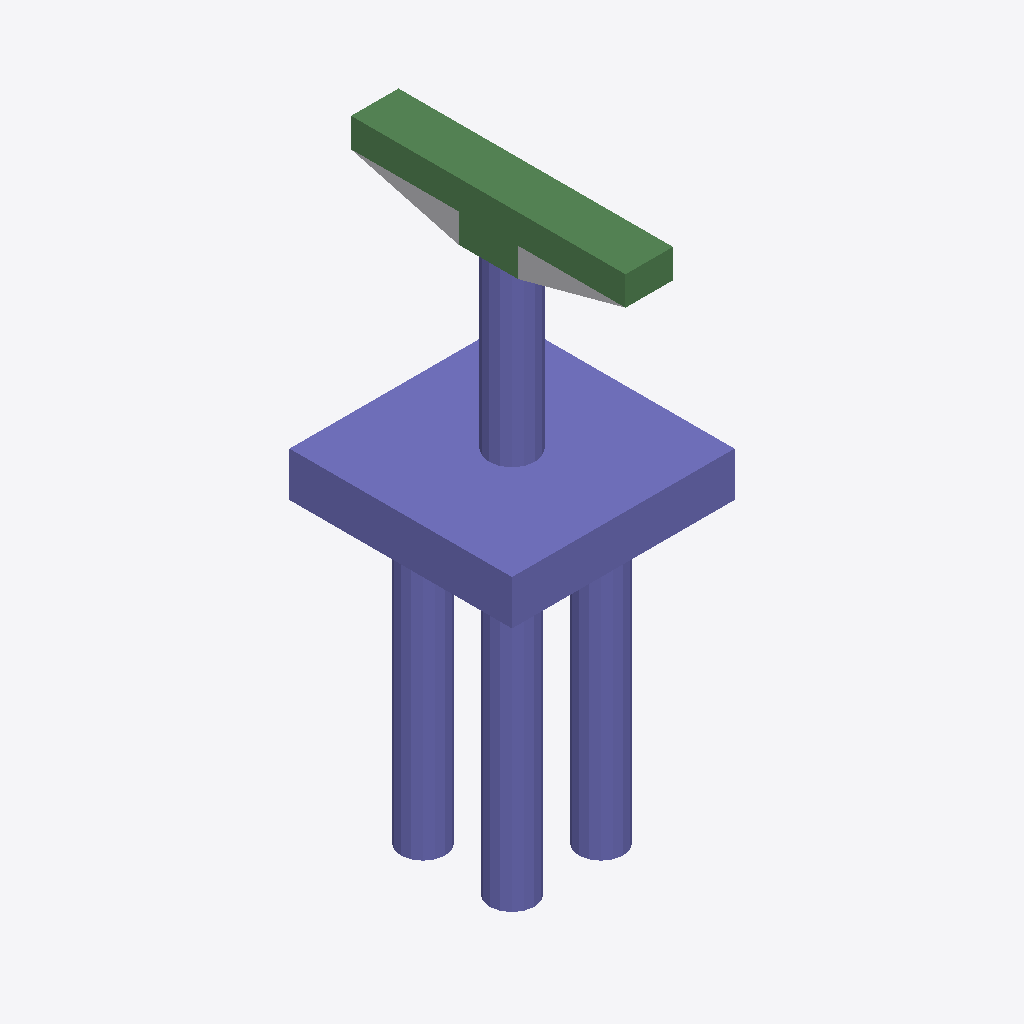
Isometric view of an IFC building model (IFC-SPF (STEP), schema IFC2X3, length unit foot), seen from the south-west, elements coloured by IFC class: 29 columns (violet), 8 beams (green), 1 other element (light grey).
Extent 7.5 m × 9.2 m × 19.3 m (x, y, z). Storeys (2): L1 at 0.00 m; L2 at 3.66 m. Elements (51): 42 IfcColumn, 8 IfcBeam, 1 IfcBuildingElementProxy.

HEADER;
FILE_DESCRIPTION(('ViewDefinition [CoordinationView_V2.0]','RevitIdentifiers [ContentGUID: e3430c75-88f8-4ce5-a475-af5247e5b447, VersionGUID: 39e88641-a339-4c99-9a93-88a00d5186cb, NumberOfSaves: 0]','CoordinateReference [CoordinateBase: Shared Coordinates]'),'2;1');
FILE_NAME('D_45_2L_OF_S_Sub_updated.ifc','2026-06-23T14:32:44+05:30',(''),(''),'ODA SDAI 25.12','Autodesk - Revit 27.0.20.10 (ENU) - 27.0.20.10','');
FILE_SCHEMA(('IFC2X3'));
ENDSEC;
DATA;
#27=IFCPROJECT('3ZGmnrYFXCvQHrhrAu6akt',#6,'Project Number',$,$,'Project Name','Project Status',(#22),#5175);
#41=IFCSITE('3ZGmnrYFXCvQHrhrAu6akr',#6,'The site:1246174',$,$,#40,$,$,.ELEMENT.,(42,21,31,401672),(-71,-3,-24,-345703),0.0,$,$);
#31=IFCBUILDING('3ZGmnrYFXCvQHrhrAu6aks',#6,'Building Name',$,$,#30,$,'Building Name',.ELEMENT.,$,$,#28);
#34=IFCBUILDINGSTOREY('2JF4e6axWHqu3u0C1FZlmi',#6,'L1',$,$,#33,$,'L1',.ELEMENT.,0.0);
#38=IFCBUILDINGSTOREY('1ZGO8hrFCHqw0v0026FpFv',#6,'L2',$,$,#37,$,'L2',.ELEMENT.,12.0);
#958=IFCCOLUMN('0vw8P1epbCcPgJYA0DGeKZ',#6,'Column#61',$,$,#957,#954,'1246184');
#3106=IFCCOLUMN('0vw8P1epbCcPgJYA0DGeKs',#6,'Column#9',$,$,#3105,#3102,'1246205');
#1391=IFCBEAM('0vw8P1epbCcPgJYA0DGeKc',#6,'Beam#58',$,$,#1390,#1387,'1246189');
#4144=IFCBEAM('0vw8P1epbCcPgJYA0DGeB3',#6,'Beam#55',$,$,#4143,#4140,'1246216');
#3933=IFCBEAM('0vw8P1epbCcPgJYA0DGeBE',#6,'Beam#53',$,$,#3932,#3929,'1246213');
#77=IFCBUILDINGELEMENTPROXY('0vw8P1epbCcPgJYA0DGeHz',#6,'Structural Framing 1:Structural Framing 1:1245878',$,$,#76,#74,'1245878',$);
#3983=IFCBEAM('0vw8P1epbCcPgJYA0DGeBD',#6,'Beam#52',$,$,#3982,#3979,'1246214');
#4416=IFCBEAM('0vw8P1epbCcPgJYA0DGeB0',#6,'Beam#59',$,$,#4415,#4412,'1246219');
#1724=IFCCOLUMN('0vw8P1epbCcPgJYA0DGeKx',#6,'Column#38',$,$,#1723,#1720,'1246192');
#2329=IFCCOLUMN('0vw8P1epbCcPgJYA0DGeKz',#6,'Column#25',$,$,#2328,#2325,'1246198');
#2551=IFCCOLUMN('0vw8P1epbCcPgJYA0DGeKp',#6,'Column#45',$,$,#2550,#2547,'1246200');
#3550=IFCCOLUMN('0vw8P1epbCcPgJYA0DGeBA',#6,'Column#36',$,$,#3549,#3546,'1246209');
#2773=IFCCOLUMN('0vw8P1epbCcPgJYA0DGeKn',#6,'Column#48',$,$,#2772,#2769,'1246202');
#3328=IFCCOLUMN('0vw8P1epbCcPgJYA0DGeKq',#6,'Column#50',$,$,#3327,#3324,'1246207');
#4638=IFCCOLUMN('0vw8P1epbCcPgJYA0DGeB6',#6,'Column#29',$,$,#4637,#4634,'1246221');
#686=IFCCOLUMN('0vw8P1epbCcPgJYA0DGeKk',#6,'Column#32',$,$,#685,#682,'1246181');
#1069=IFCCOLUMN('0vw8P1epbCcPgJYA0DGeKY',#6,'Column#37',$,$,#1068,#1065,'1246185');
#1291=IFCCOLUMN('0vw8P1epbCcPgJYA0DGeKW',#6,'Column#40',$,$,#1290,#1287,'1246187');
#3217=IFCCOLUMN('0vw8P1epbCcPgJYA0DGeKr',#6,'Column#41',$,$,#3216,#3213,'1246206');
#4366=IFCCOLUMN('0vw8P1epbCcPgJYA0DGeB1',#6,'Column#42',$,$,#4365,#4362,'1246218');
#4971=IFCCOLUMN('0vw8P1epbCcPgJYA0DGeBR',#6,'Column#34',$,$,#4970,#4967,'1246224');
#189=IFCCOLUMN('0vw8P1epbCcPgJYA0DGeKh',#6,'Column#24',$,$,#188,#185,'1246176');
#2662=IFCCOLUMN('0vw8P1epbCcPgJYA0DGeKo',#6,'Column#26',$,$,#2661,#2658,'1246201');
#908=IFCCOLUMN('0vw8P1epbCcPgJYA0DGeKi',#6,'Column#33',$,$,#907,#904,'1246183');
#2995=IFCCOLUMN('0vw8P1epbCcPgJYA0DGeKt',#6,'Column#28',$,$,#2994,#2991,'1246204');
#4527=IFCCOLUMN('0vw8P1epbCcPgJYA0DGeB7',#6,'Column#49',$,$,#4526,#4523,'1246220');
#5082=IFCCOLUMN('0vw8P1epbCcPgJYA0DGeBQ',#6,'Column#30',$,$,#5081,#5078,'1246225');
#3772=IFCCOLUMN('0vw8P1epbCcPgJYA0DGeB8',#6,'Column#44',$,$,#3771,#3768,'1246211');
#4860=IFCCOLUMN('0vw8P1epbCcPgJYA0DGeB4',#6,'Column#46',$,$,#4859,#4856,'1246223');
#4255=IFCCOLUMN('0vw8P1epbCcPgJYA0DGeB2',#6,'Column#21',$,$,#4254,#4251,'1246217');
#575=IFCCOLUMN('0vw8P1epbCcPgJYA0DGeKl',#6,'Column#22',$,$,#574,#571,'1246180');
#3439=IFCCOLUMN('0vw8P1epbCcPgJYA0DGeBB',#6,'Column#20',$,$,#3438,#3435,'1246208');
#1341=IFCBEAM('0vw8P1epbCcPgJYA0DGeKd',#6,'Beam#56',$,$,#1340,#1337,'1246188');
#1774=IFCBEAM('0vw8P1epbCcPgJYA0DGeKw',#6,'Beam#54',$,$,#1773,#1770,'1246193');
#463=IFCBEAM('0vw8P1epbCcPgJYA0DGeKe',#6,'Beam#57',$,$,#462,#459,'1246179');
#1885=IFCCOLUMN('0vw8P1epbCcPgJYA0DGeKv',#6,'Column#17',$,$,#1884,#1881,'1246194');
#1180=IFCCOLUMN('0vw8P1epbCcPgJYA0DGeKX',#6,'Column#18',$,$,#1179,#1176,'1246186');
#2218=IFCCOLUMN('0vw8P1epbCcPgJYA0DGeK_',#6,'Column#16',$,$,#2217,#2214,'1246197');
ENDSEC;
